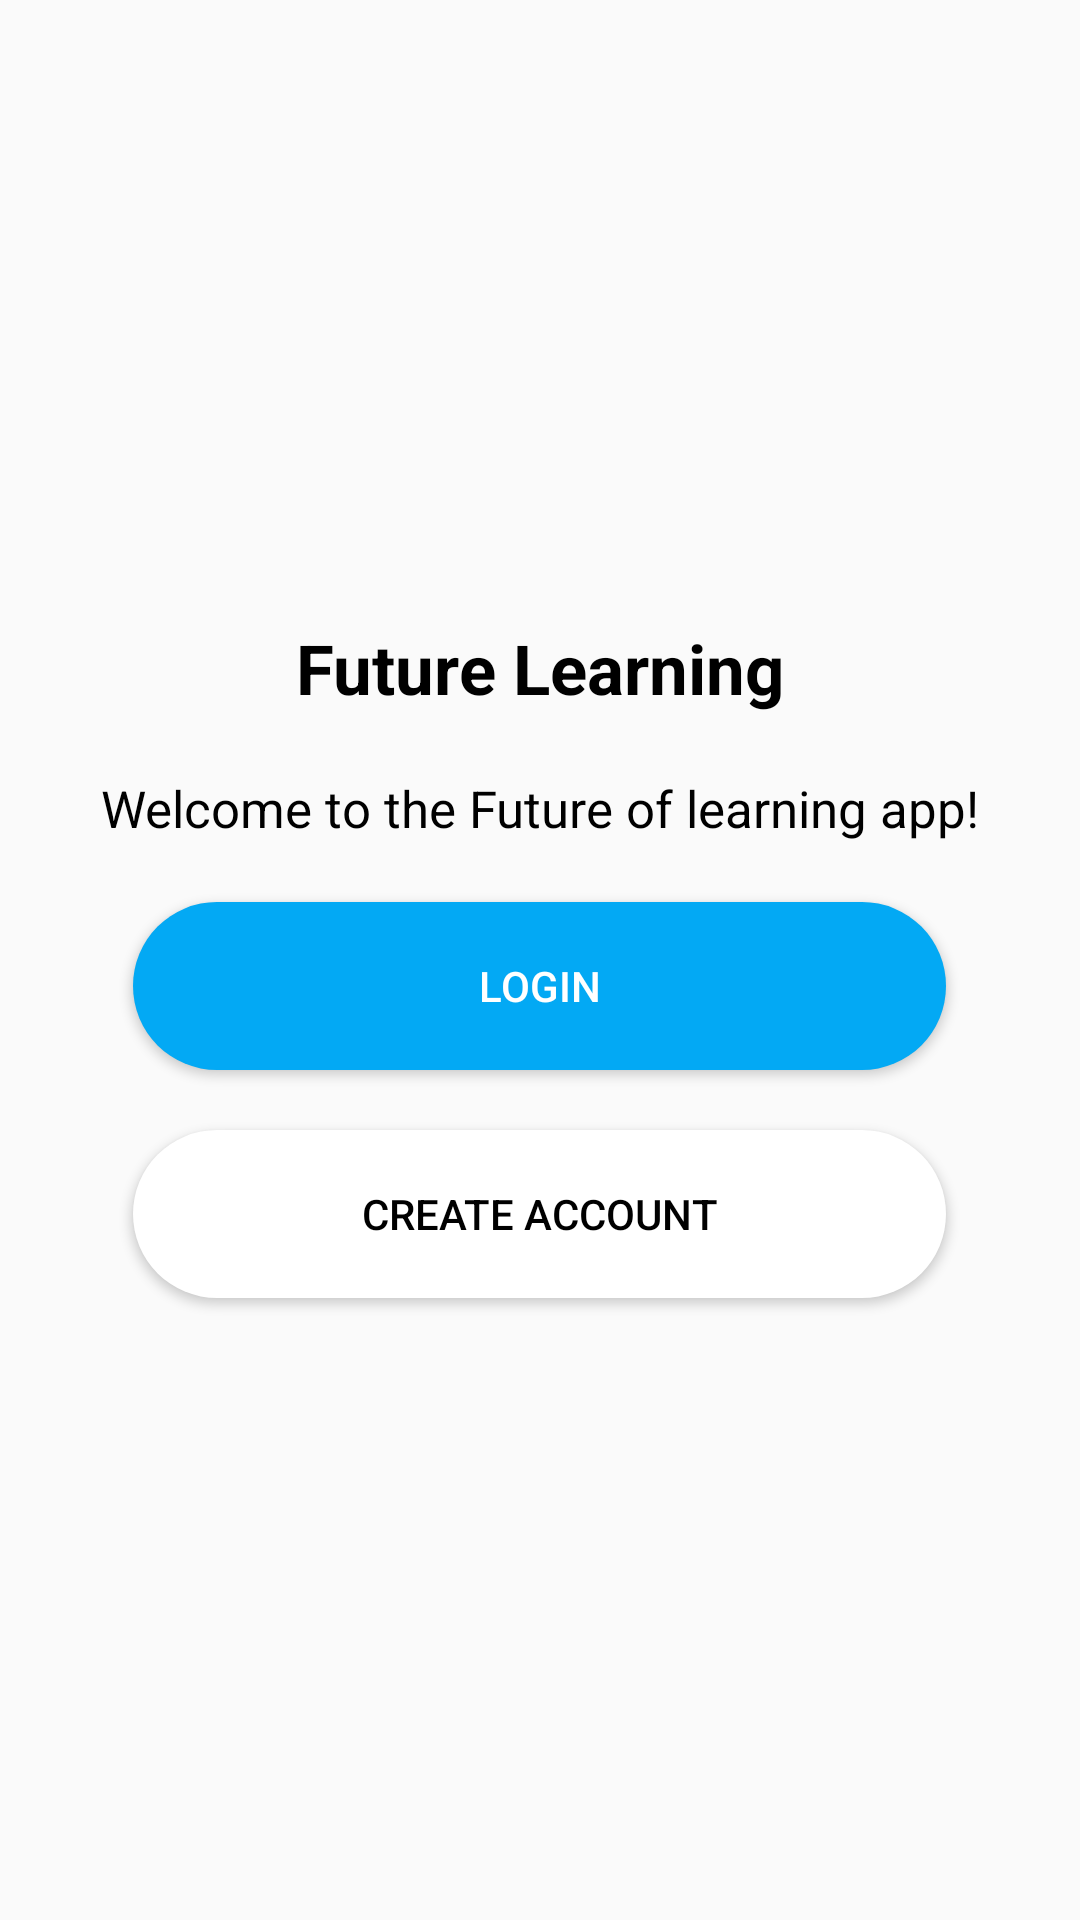

This screen was rendered from an Android layout file. Write that file and the resources it references.
<!-- AndroidManifest.xml: application theme Theme.Education_app -->
<!-- res/layout/activity_main.xml -->
<?xml version="1.0" encoding="utf-8"?>
<LinearLayout xmlns:android="http://schemas.android.com/apk/res/android"
    xmlns:app="http://schemas.android.com/apk/res-auto"
    xmlns:tools="http://schemas.android.com/tools"
    android:layout_width="match_parent"
    android:layout_height="match_parent"
    android:layout_gravity="center"
    android:gravity="center"
    android:orientation="vertical"
    tools:context=".MainActivity">

    <TextView
        android:layout_width="wrap_content"
        android:layout_height="wrap_content"
        android:text="Future Learning"
        android:textStyle="bold"
        android:layout_gravity="center"
        android:textColor="@color/black"
        android:textSize="23dp" />

    
    <Space
        android:layout_width="wrap_content"
        android:layout_height="20dp"
        />
    <TextView
        android:layout_width="wrap_content"
        android:layout_height="wrap_content"
        android:text="Welcome to the Future of learning app!"
        android:layout_gravity="center"
        android:textColor="@color/black"
        android:textSize="17dp" />
    
    <Space
        android:layout_width="wrap_content"
        android:layout_height="20dp"
        />
    <Button
        android:id="@+id/Login"
        android:layout_width="271dp"
        android:layout_height="56dp"
        android:background="@drawable/rectangle1"
        android:text="Login"
        android:textColor="@color/white"
        />
    
    <Space
        android:layout_width="wrap_content"
        android:layout_height="20dp"
        />
    <Button
        android:id="@+id/Register"
        android:layout_width="271dp"
        android:layout_height="56dp"
        android:background="@drawable/rectangle2"
        android:text="Create account"
        android:textColor="@color/black"
        tools:ignore="MissingConstraints"
        tools:layout_editor_absoluteX="70dp"
        tools:layout_editor_absoluteY="495dp" />


</LinearLayout>
<!-- resources referenced by this layout -->
<resources>
  <color name="black">#FF000000</color>
  <color name="white">#FFFFFFFF</color>
  <!-- drawable rectangle1 (drawable) -->
  <?xml version="1.0" encoding="utf-8"?>
  <shape xmlns:android="http://schemas.android.com/apk/res/android"
      android:shape= "rectangle">
      <corners android:radius="100dp"/>
      <solid android:color="@color/blue" />
  </shape>
  <!-- drawable rectangle2 (drawable) -->
  <?xml version="1.0" encoding="utf-8"?>
  <shape xmlns:android="http://schemas.android.com/apk/res/android"
      android:shape= "rectangle">
      <corners android:radius="100dp"/>
      <solid android:color="@color/white" />
  </shape>
  <style name="Theme.Education_app" parent="Theme.AppCompat.Light.NoActionBar">
          
          <item name="colorPrimary">@color/purple_500</item>
          <item name="colorPrimaryVariant">@color/purple_700</item>
          <item name="colorOnPrimary">@color/white</item>
          
          <item name="colorSecondary">@color/teal_200</item>
          <item name="colorSecondaryVariant">@color/teal_700</item>
          <item name="colorOnSecondary">@color/black</item>
          
          <item name="android:statusBarColor" tools:targetApi="l">?attr/colorPrimaryVariant</item>
          
      </style>
  <color name="blue">#03A9F4</color>
  <color name="purple_500">#FF6200EE</color>
  <color name="purple_700">#FF3700B3</color>
  <color name="teal_200">#FF03DAC5</color>
  <color name="teal_700">#FF018786</color>
</resources>
